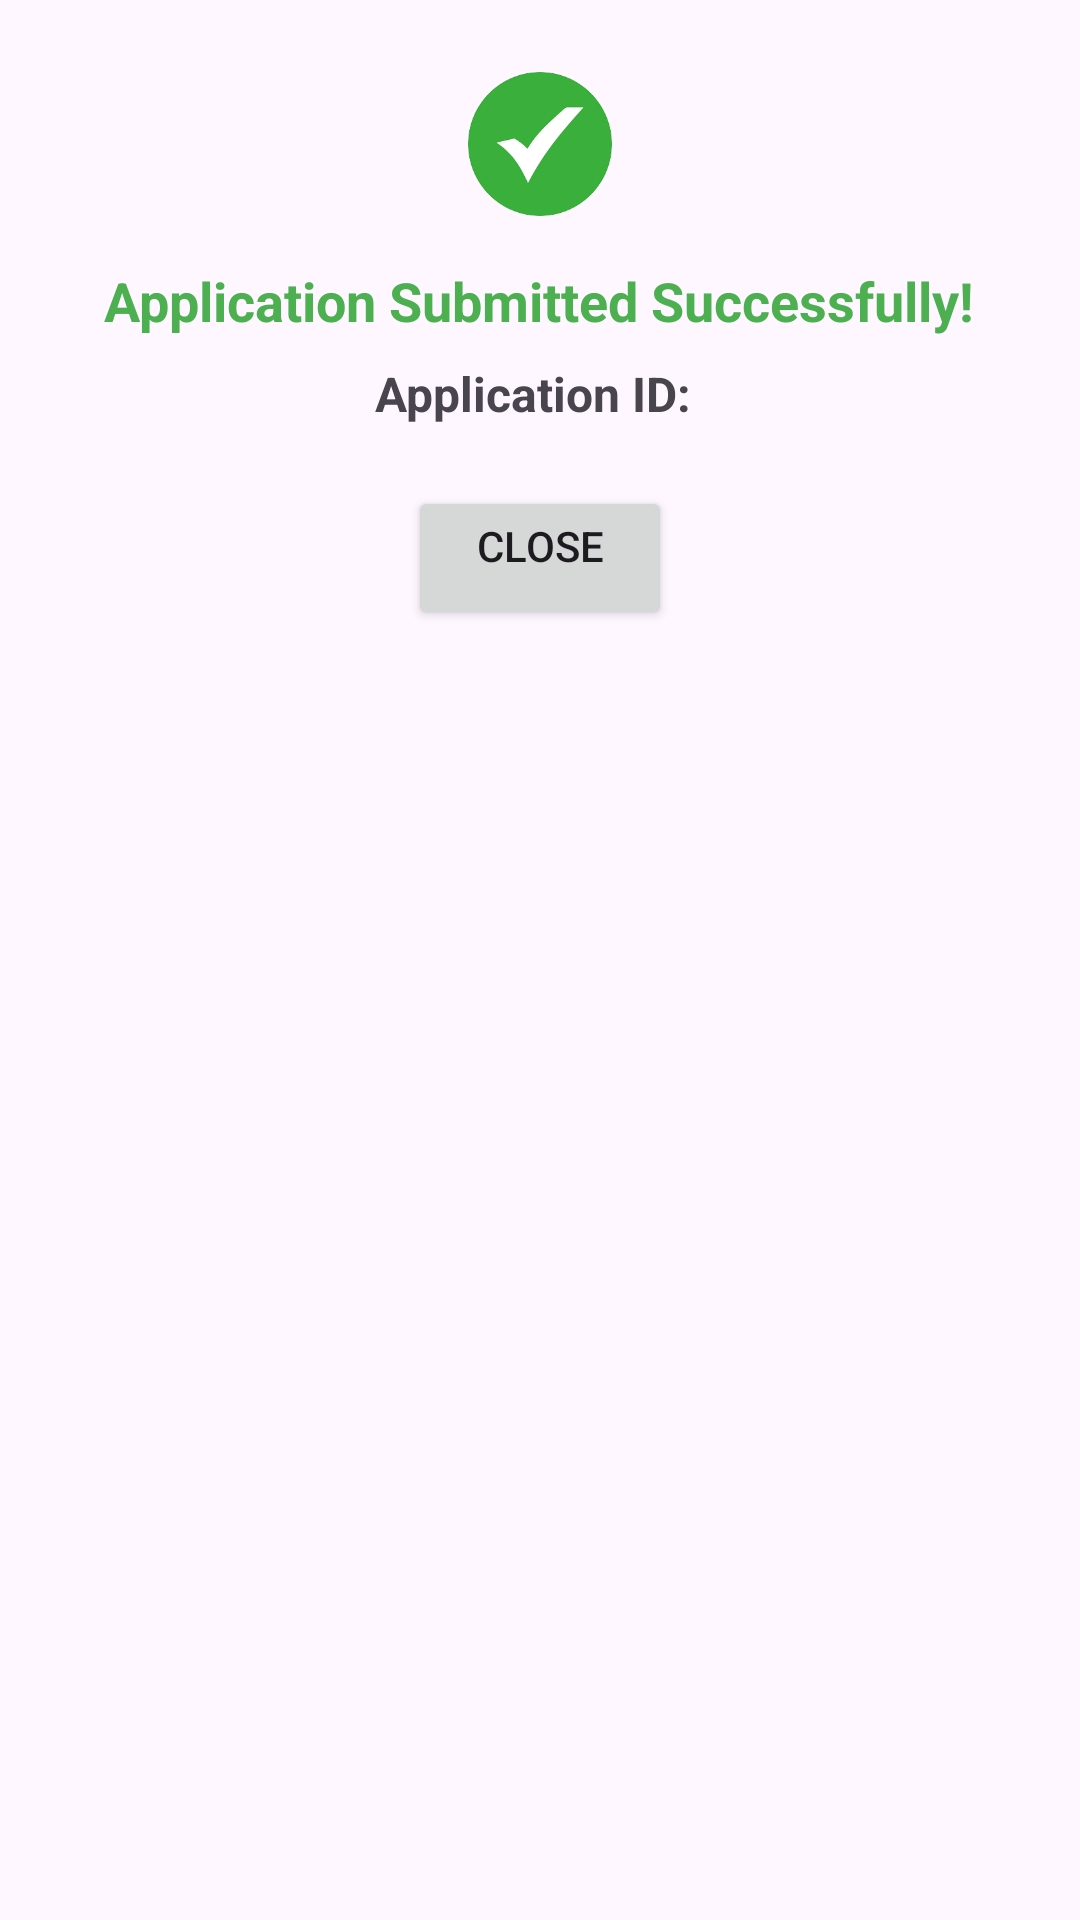

The Android layout XML behind this screen, and the referenced resources:
<!-- AndroidManifest.xml: application theme Theme.GrampanchayatKouthaliApk -->
<!-- res/layout/dialog_confirmation.xml -->
<?xml version="1.0" encoding="utf-8"?>
<LinearLayout xmlns:android="http://schemas.android.com/apk/res/android"
    android:layout_width="wrap_content"
    android:layout_height="wrap_content"
    android:orientation="vertical"
    android:padding="24dp">

    
    <ImageView
        android:id="@+id/iv_submitted_symbol"
        android:layout_width="48dp"
        android:layout_height="48dp"
        android:src="@drawable/ic_check"
        android:layout_gravity="center_horizontal" />

    
    <TextView
        android:id="@+id/tv_confirmation_message"
        android:layout_width="wrap_content"
        android:layout_height="wrap_content"
        android:layout_gravity="center_horizontal"
        android:paddingTop="16dp"
        android:text="Application Submitted Successfully!"
        android:textColor="#4CAF50"
        android:textSize="18sp"
        android:textStyle="bold" />

    
    <TextView
        android:id="@+id/tv_application_id"
        android:layout_width="wrap_content"
        android:layout_height="wrap_content"
        android:layout_gravity="center_horizontal"
        android:paddingTop="8dp"
        android:text="Application ID: "
        android:textSize="16sp"
        android:textStyle="bold" />

    
    <Button
        android:id="@+id/btn_close"
        android:layout_width="wrap_content"
        android:layout_height="wrap_content"
        android:layout_gravity="center_horizontal"
        android:paddingTop="2dp"
        android:layout_marginTop="20dp"
        android:text="Close" />

</LinearLayout>
<!-- resources referenced by this layout -->
<resources>
  <!-- drawable ic_check: png bitmap (drawable, 9489 bytes) -->
  <style name="Theme.GrampanchayatKouthaliApk" parent="Base.Theme.GrampanchayatKouthaliApk" />
  <style name="Base.Theme.GrampanchayatKouthaliApk" parent="Theme.Material3.DayNight.NoActionBar">
          
          
      </style>
</resources>
